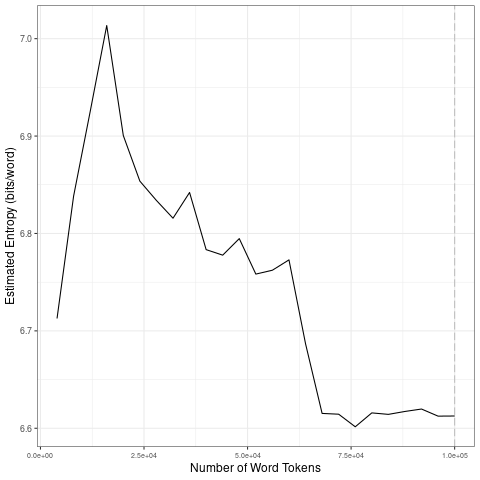

The table this chart was drawn from, first rows:
file, entropy.Corpus.Size, entropy.Entropy, sd.Corpus.Size, sd.SD
data/2021_by_en/2021-11-09_tokens_1-gram…, 4000, 6.713, 20000, 0.1118
data/2021_by_en/2021-11-09_tokens_1-gram…, 8000, 6.838, 40000, 0.02743
data/2021_by_en/2021-11-09_tokens_1-gram…, 12000, 6.925, 60000, 0.01437
data/2021_by_en/2021-11-09_tokens_1-gram…, 16000, 7.013, 80000, 0.03408
data/2021_by_en/2021-11-09_tokens_1-gram…, 20000, 6.901, 1e+05, 0.003169
data/2021_by_en/2021-11-09_tokens_1-gram…, 24000, 6.854, 20000, 0.1118
data/2021_by_en/2021-11-09_tokens_1-gram…, 28000, 6.834, 40000, 0.02743
data/2021_by_en/2021-11-09_tokens_1-gram…, 32000, 6.816, 60000, 0.01437
data/2021_by_en/2021-11-09_tokens_1-gram…, 36000, 6.842, 80000, 0.03408
data/2021_by_en/2021-11-09_tokens_1-gram…, 40000, 6.783, 1e+05, 0.003169
data/2021_by_en/2021-11-09_tokens_1-gram…, 44000, 6.778, 20000, 0.1118
data/2021_by_en/2021-11-09_tokens_1-gram…, 48000, 6.795, 40000, 0.02743
data/2021_by_en/2021-11-09_tokens_1-gram…, 52000, 6.758, 60000, 0.01437
data/2021_by_en/2021-11-09_tokens_1-gram…, 56000, 6.762, 80000, 0.03408
data/2021_by_en/2021-11-09_tokens_1-gram…, 60000, 6.773, 1e+05, 0.003169
data/2021_by_en/2021-11-09_tokens_1-gram…, 64000, 6.687, 20000, 0.1118
data/2021_by_en/2021-11-09_tokens_1-gram…, 68000, 6.615, 40000, 0.02743
data/2021_by_en/2021-11-09_tokens_1-gram…, 72000, 6.614, 60000, 0.01437
data/2021_by_en/2021-11-09_tokens_1-gram…, 76000, 6.602, 80000, 0.03408
data/2021_by_en/2021-11-09_tokens_1-gram…, 80000, 6.616, 1e+05, 0.003169
data/2021_by_en/2021-11-09_tokens_1-gram…, 84000, 6.614, 20000, 0.1118
data/2021_by_en/2021-11-09_tokens_1-gram…, 88000, 6.617, 40000, 0.02743
data/2021_by_en/2021-11-09_tokens_1-gram…, 92000, 6.62, 60000, 0.01437
data/2021_by_en/2021-11-09_tokens_1-gram…, 96000, 6.612, 80000, 0.03408
data/2021_by_en/2021-11-09_tokens_1-gram…, 1e+05, 6.613, 1e+05, 0.003169
